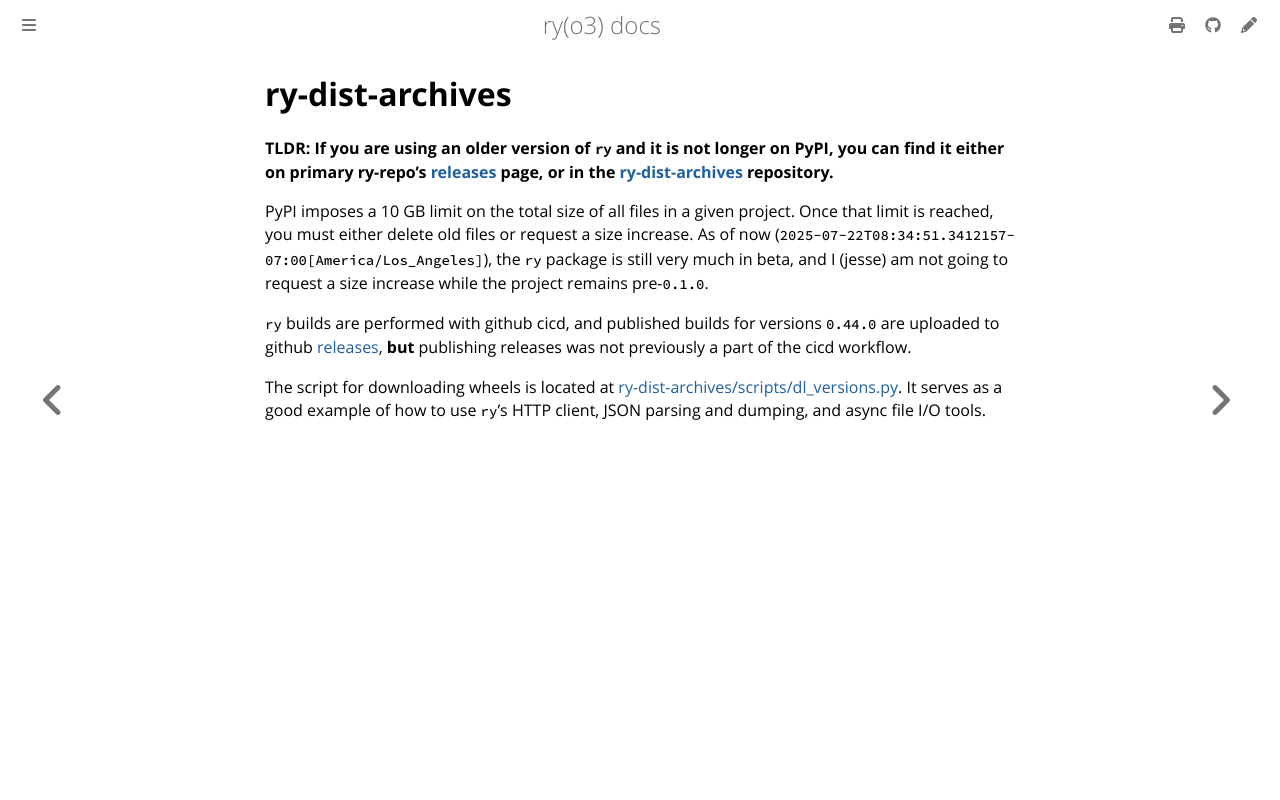

repository: jessekrubin/ry · page: archives.html · generator: mdbook

# ry-dist-archives

**TLDR: If you are using an older version of `ry` and it is not longer on PyPI,
you can find it either on primary ry-repo's
[releases](https://github.com/jessekrubin/ry/releases) page, or in the
[ry-dist-archives](https://github.com/jessekrubin/ry-dist-archives)
repository.**

PyPI imposes a 10 GB limit on the total size of all files in a given project.
Once that limit is reached, you must either delete old files or request a size
increase. As of now (`2025-07-22T08:34:51.3412157-07:00[America/Los_Angeles]`),
the `ry` package is still very much in beta, and I (jesse) am not going to
request a size increase while the project remains pre-`0.1.0`.

`ry` builds are performed with github cicd, and published builds for versions
`0.44.0` are uploaded to github
[releases](https://github.com/jessekrubin/ry/releases), **but** publishing
releases was not previously a part of the cicd workflow.

The script for downloading wheels is located at
[ry-dist-archives/scripts/dl_versions.py](https://github.com/jessekrubin/ry-dist-archives/blob/main/scripts/dl_versions.py).
It serves as a good example of how to use `ry`'s HTTP client, JSON parsing and
dumping, and async file I/O tools.
